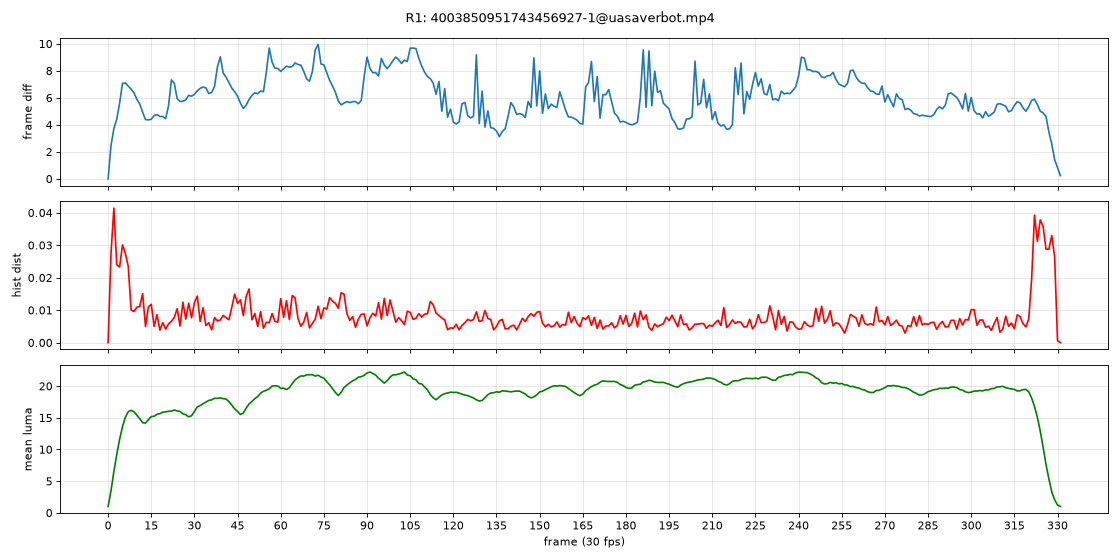

Values plotted in this chart, from the file beside it:
frame, meanabsdiff_gray180x320, histdist, meanluma
0, 0.0000, 0.0000, 1.000
1, 2.453, 0.0274, 3.451
2, 3.714, 0.0414, 6.500
3, 4.408, 0.0240, 9.172
4, 5.605, 0.0233, 11.59
5, 7.068, 0.0301, 13.59
6, 7.103, 0.0275, 15.08
7, 6.87, 0.0235, 15.96
8, 6.639, 0.0100, 16.18
9, 6.364, 0.0096, 15.94
10, 5.885, 0.0109, 15.39
11, 5.544, 0.0111, 14.87
12, 4.929, 0.0151, 14.22
13, 4.387, 0.0049, 14.16
14, 4.365, 0.0110, 14.69
15, 4.408, 0.0118, 15.18
16, 4.69, 0.0050, 15.25
17, 4.756, 0.0086, 15.54
18, 4.623, 0.0038, 15.65
19, 4.608, 0.0062, 15.88
20, 4.459, 0.0042, 15.94
21, 5.402, 0.0057, 16.02
22, 7.327, 0.0066, 16.03
23, 7.078, 0.0077, 16.22
24, 5.939, 0.0105, 16.07
25, 5.721, 0.0051, 15.99
26, 5.746, 0.0124, 15.61
27, 5.847, 0.0072, 15.48
28, 6.18, 0.0121, 15.15
29, 6.12, 0.0077, 15.31
30, 6.254, 0.0123, 15.98
31, 6.522, 0.0144, 16.7
32, 6.698, 0.0065, 16.92
33, 6.801, 0.0108, 17.21
34, 6.731, 0.0053, 17.47
35, 6.316, 0.0061, 17.74
36, 6.395, 0.0039, 17.83
37, 6.847, 0.0077, 18.07
38, 8.292, 0.0067, 18.05
39, 9.038, 0.0070, 18.14
40, 7.837, 0.0084, 18.01
41, 7.532, 0.0077, 17.96
42, 7.124, 0.0070, 17.53
43, 6.717, 0.0109, 17
44, 6.445, 0.0149, 16.39
45, 6.12, 0.0121, 16
46, 5.607, 0.0132, 15.51
47, 5.206, 0.0083, 15.75
48, 5.458, 0.0143, 16.54
49, 5.878, 0.0165, 17.18
50, 6.176, 0.0070, 17.57
51, 6.371, 0.0090, 18.02
52, 6.303, 0.0050, 18.34
53, 6.499, 0.0095, 18.88
54, 6.452, 0.0044, 19.18
55, 7.896, 0.0062, 19.33
56, 9.685, 0.0062, 19.57
57, 8.639, 0.0090, 20
58, 8.189, 0.0065, 20.05
59, 8.177, 0.0063, 20.01
... 272 more rows
